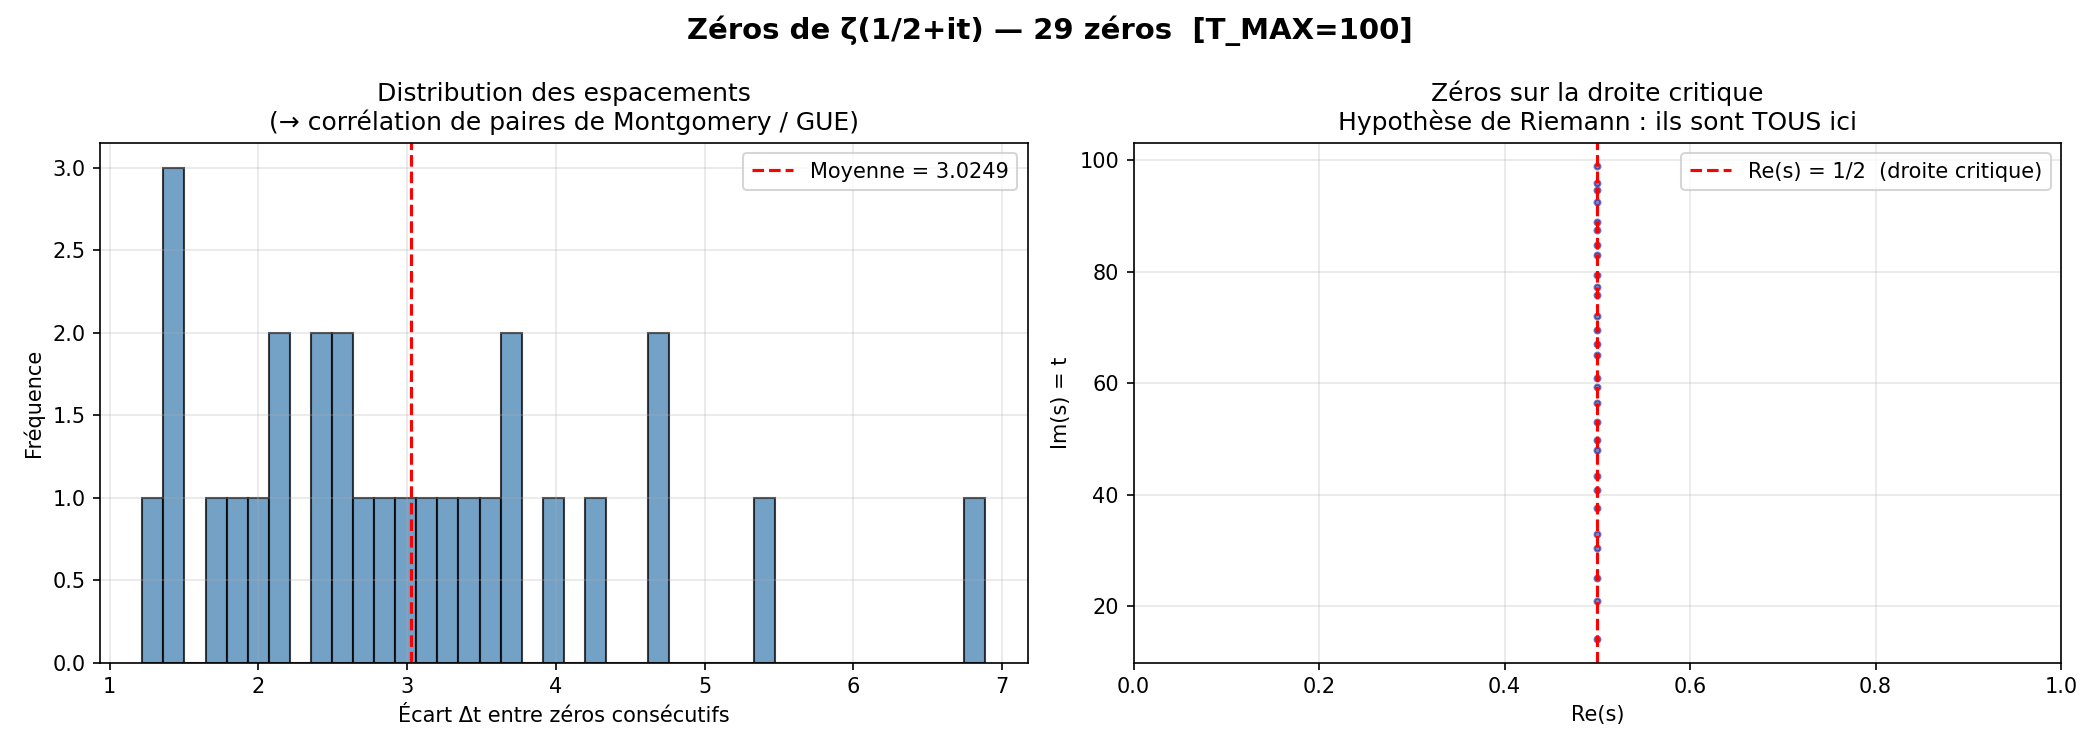

The data file committed next to this chart (first rows):
n, partie_imaginaire, T_MAX, methode, precision_dps, calcule_le
1, 14.13, 100.0, Hardy-Z + Illinois, 50, 20260419_014945
2, 21.02, 100.0, Hardy-Z + Illinois, 50, 20260419_014945
3, 25.01, 100.0, Hardy-Z + Illinois, 50, 20260419_014945
4, 30.42, 100.0, Hardy-Z + Illinois, 50, 20260419_014945
5, 32.94, 100.0, Hardy-Z + Illinois, 50, 20260419_014945
6, 37.59, 100.0, Hardy-Z + Illinois, 50, 20260419_014945
7, 40.92, 100.0, Hardy-Z + Illinois, 50, 20260419_014945
8, 43.33, 100.0, Hardy-Z + Illinois, 50, 20260419_014945
9, 48.01, 100.0, Hardy-Z + Illinois, 50, 20260419_014945
10, 49.77, 100.0, Hardy-Z + Illinois, 50, 20260419_014945
11, 52.97, 100.0, Hardy-Z + Illinois, 50, 20260419_014945
12, 56.45, 100.0, Hardy-Z + Illinois, 50, 20260419_014945
13, 59.35, 100.0, Hardy-Z + Illinois, 50, 20260419_014945
14, 60.83, 100.0, Hardy-Z + Illinois, 50, 20260419_014945
15, 65.11, 100.0, Hardy-Z + Illinois, 50, 20260419_014945
16, 67.08, 100.0, Hardy-Z + Illinois, 50, 20260419_014945
17, 69.55, 100.0, Hardy-Z + Illinois, 50, 20260419_014945
18, 72.07, 100.0, Hardy-Z + Illinois, 50, 20260419_014945
19, 75.7, 100.0, Hardy-Z + Illinois, 50, 20260419_014945
20, 77.14, 100.0, Hardy-Z + Illinois, 50, 20260419_014945
21, 79.34, 100.0, Hardy-Z + Illinois, 50, 20260419_014945
22, 82.91, 100.0, Hardy-Z + Illinois, 50, 20260419_014945
23, 84.74, 100.0, Hardy-Z + Illinois, 50, 20260419_014945
24, 87.43, 100.0, Hardy-Z + Illinois, 50, 20260419_014945
25, 88.81, 100.0, Hardy-Z + Illinois, 50, 20260419_014945
26, 92.49, 100.0, Hardy-Z + Illinois, 50, 20260419_014945
27, 94.65, 100.0, Hardy-Z + Illinois, 50, 20260419_014945
28, 95.87, 100.0, Hardy-Z + Illinois, 50, 20260419_014945
29, 98.83, 100.0, Hardy-Z + Illinois, 50, 20260419_014945
